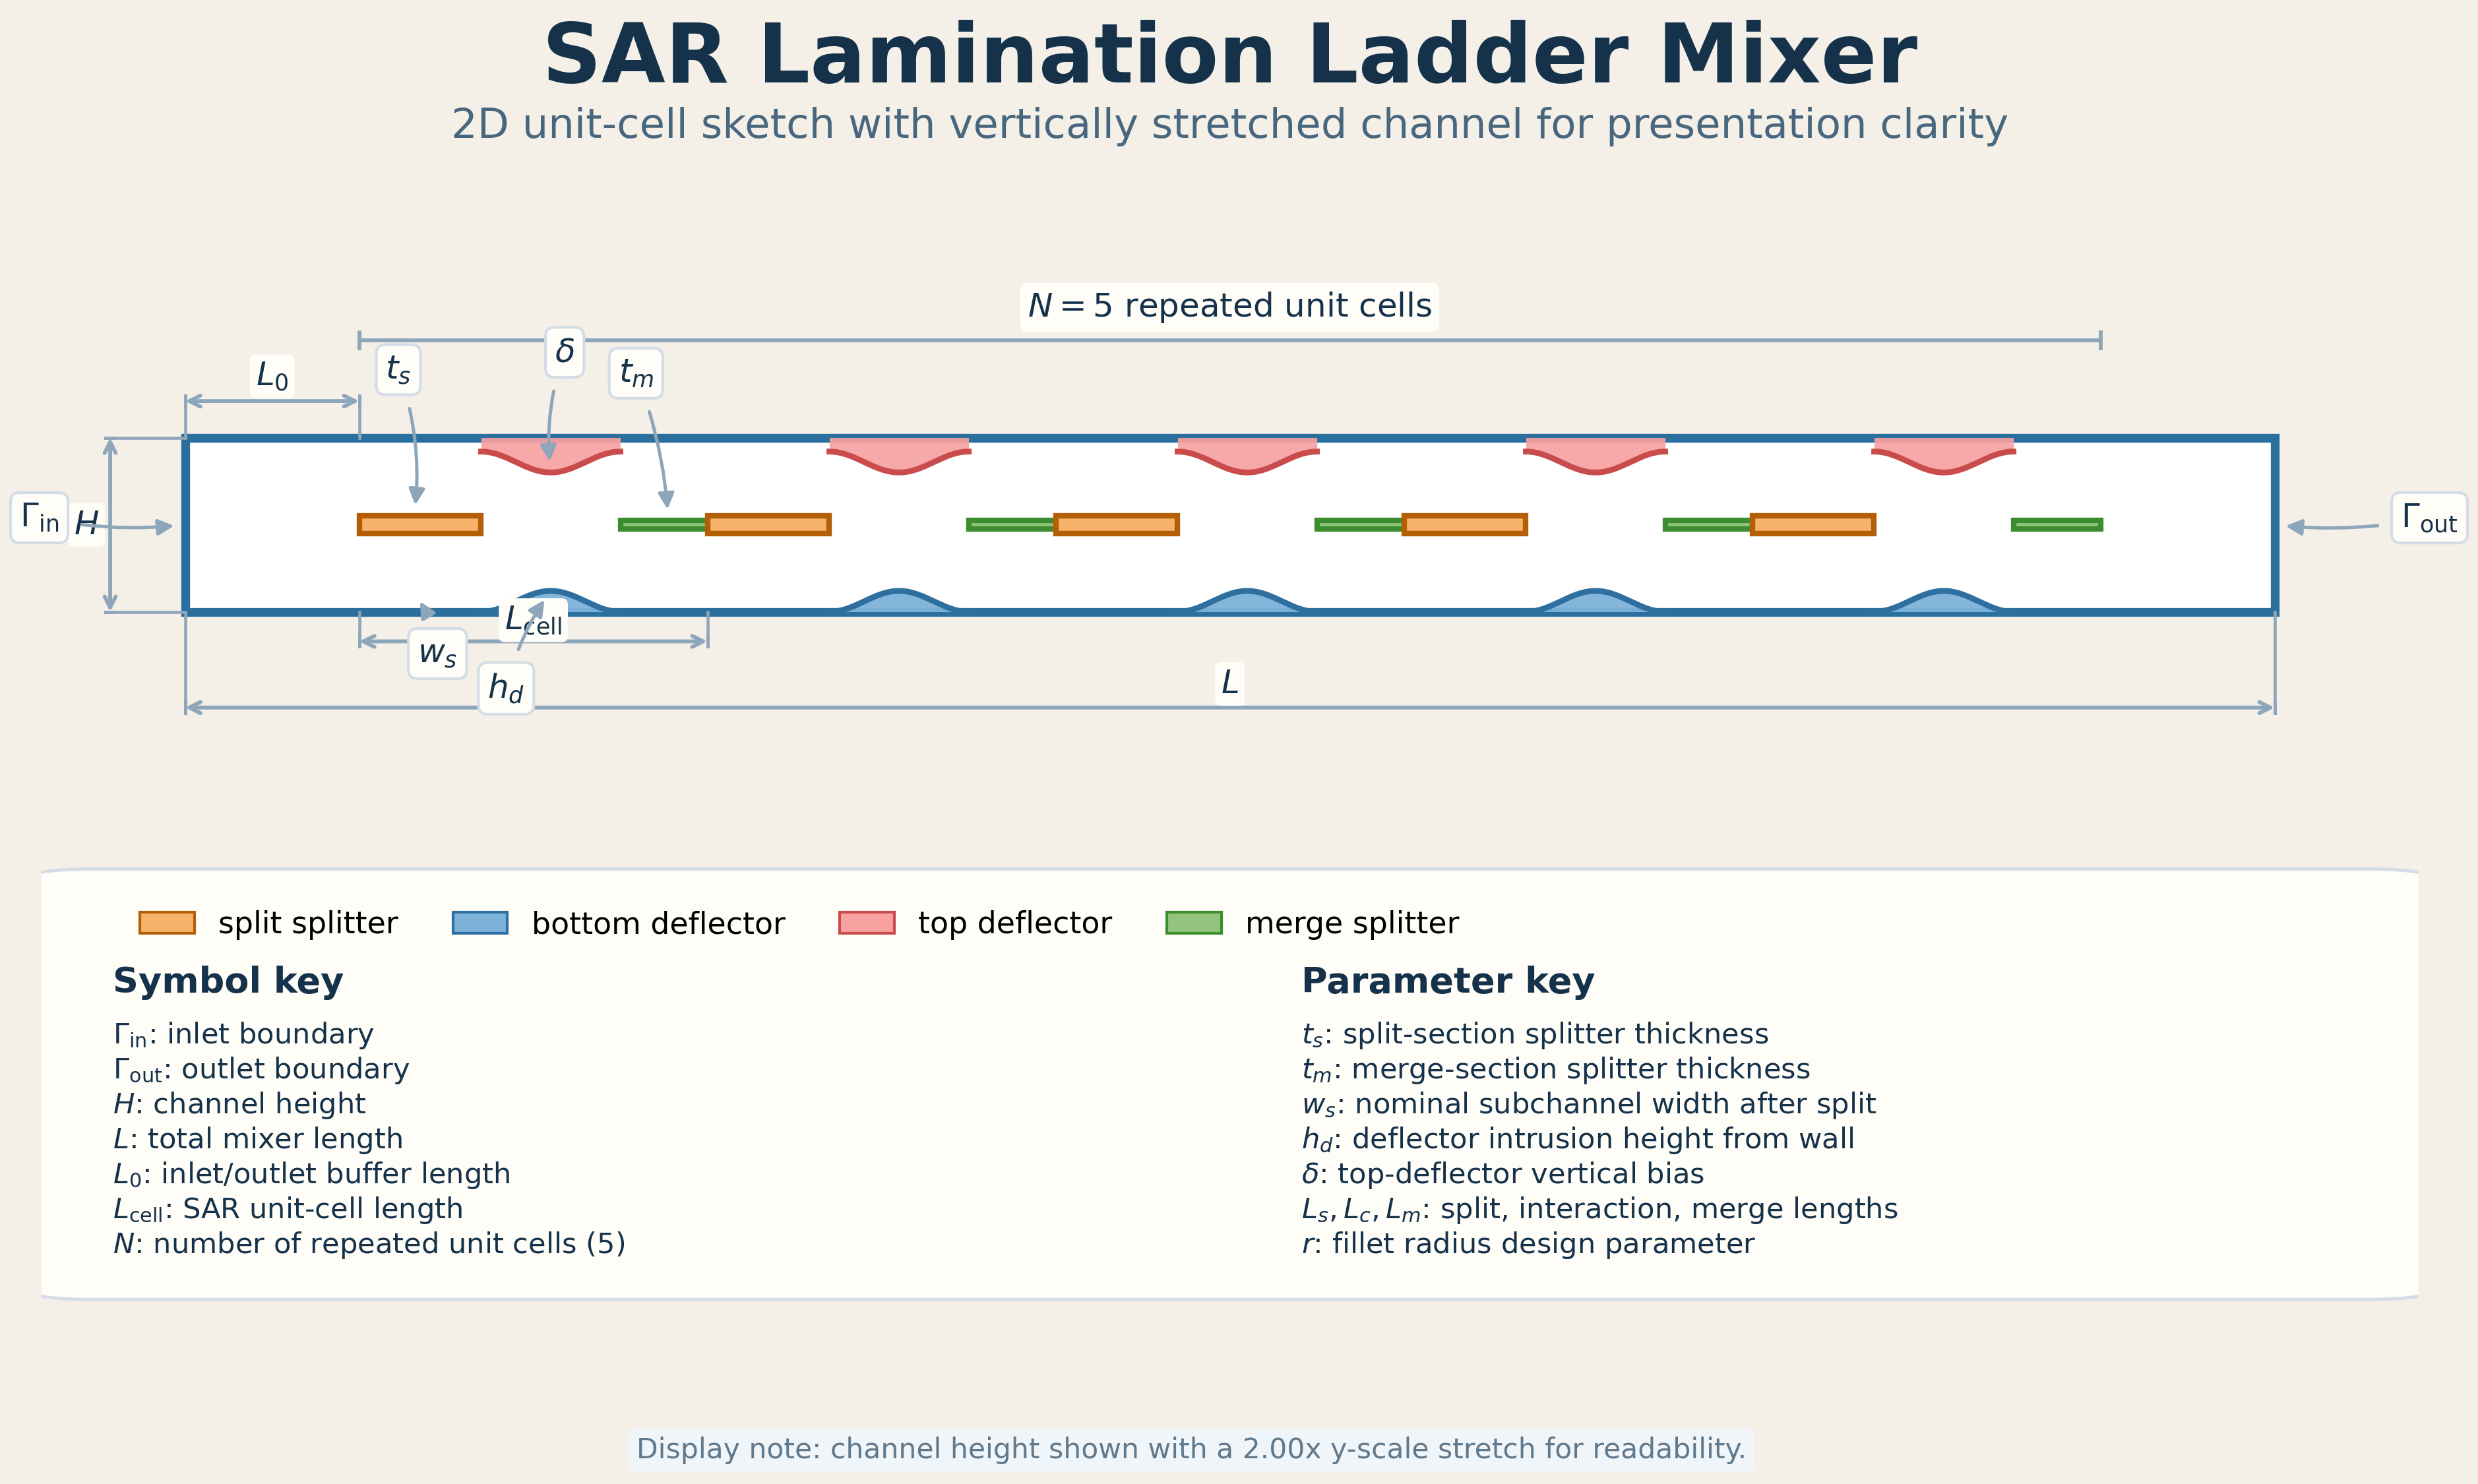

Reproduce this figure in Python.
#!/usr/bin/env python3
from pathlib import Path

import matplotlib
matplotlib.use("Agg")

import matplotlib.pyplot as plt
import numpy as np
from matplotlib.patches import FancyBboxPatch, Patch, Rectangle

# --- SAR lamination ladder sketch parameters (edit as needed) ---
H = 1.0               # channel height (normalized)
L0 = 2.0              # inlet/outlet buffer length
N = 5                 # number of unit cells
L_cell = 4.0          # unit cell length
L = 2 * L0 + N * L_cell

# Geometry parameters (theta)
w_s = 0.38 * H        # nominal subchannel width after split
t_s = 0.10 * H        # splitter thickness
L_s = 1.4             # split length within cell
L_m = 1.0             # merge length within cell
delta = 0.08 * H      # top deflector vertical bias (conceptual)
r = 0.03 * H          # fillet radius (annotated, not explicitly drawn)

t_m = 0.05 * H        # merge splitter thickness (kept fixed for sketch)
L_c = L_cell - L_s - L_m
assert L_c > 0, "Choose L_cell > L_s + L_m"

h_d = 0.5 * H - w_s
assert h_d > 0, "Need w_s < H/2"

Y_SCALE = 2.0
H_plot = H * Y_SCALE

FIG_BG = "#f4efe7"
PANEL_BG = "#fffdf8"
TEXT = "#15324a"
GUIDE = "#8ea6ba"
GUIDE_SOFT = "#d4dde6"
CHANNEL_EDGE = "#2a6f9e"
SPLIT_FACE = "#f6b26b"
SPLIT_EDGE = "#b45f06"
BOTTOM_FACE = "#7db2d9"
BOTTOM_EDGE = "#2f6f9f"
TOP_FACE = "#f7a1a1"
TOP_EDGE = "#c94b4b"
MERGE_FACE = "#93c47d"
MERGE_EDGE = "#3c8d2f"


def ys(values):
    return np.asarray(values) * Y_SCALE


def g_env(xi, Lc):
    return 0.5 * (1 - np.cos(2 * np.pi * xi / Lc))


def dim_h(ax, x0, x1, y, label, text_dy=0.10):
    ax.annotate(
        "",
        xy=(x1, y),
        xytext=(x0, y),
        arrowprops=dict(arrowstyle="<->", lw=1.4, color=GUIDE, shrinkA=0, shrinkB=0),
    )
    ax.plot([x0, x0], [y - 0.06, y + 0.06], color=GUIDE, lw=1.2)
    ax.plot([x1, x1], [y - 0.06, y + 0.06], color=GUIDE, lw=1.2)
    ax.text(
        0.5 * (x0 + x1),
        y + text_dy,
        label,
        ha="center",
        va="bottom",
        fontsize=12,
        color=TEXT,
        bbox=dict(boxstyle="round,pad=0.18", fc=PANEL_BG, ec="none"),
    )


def dim_v(ax, x, y0, y1, label, text_dx=0.13):
    ax.annotate(
        "",
        xy=(x, y1),
        xytext=(x, y0),
        arrowprops=dict(arrowstyle="<->", lw=1.4, color=GUIDE, shrinkA=0, shrinkB=0),
    )
    ax.plot([x - 0.05, x + 0.05], [y0, y0], color=GUIDE, lw=1.2)
    ax.plot([x - 0.05, x + 0.05], [y1, y1], color=GUIDE, lw=1.2)
    ax.text(
        x - text_dx,
        0.5 * (y0 + y1),
        label,
        ha="right",
        va="center",
        fontsize=12,
        color=TEXT,
        bbox=dict(boxstyle="round,pad=0.18", fc=PANEL_BG, ec="none"),
    )


def callout(ax, text, xy, xytext, ha="center", va="center", rad=0.0):
    ax.annotate(
        text,
        xy=xy,
        xytext=xytext,
        ha=ha,
        va=va,
        fontsize=12,
        color=TEXT,
        bbox=dict(boxstyle="round,pad=0.28", fc=PANEL_BG, ec=GUIDE_SOFT, lw=1.0),
        arrowprops=dict(
            arrowstyle="-|>",
            lw=1.2,
            color=GUIDE,
            shrinkA=5,
            shrinkB=4,
            connectionstyle=f"arc3,rad={rad}",
        ),
    )


plt.rcParams.update(
    {
        "figure.facecolor": FIG_BG,
        "axes.facecolor": FIG_BG,
        "savefig.facecolor": FIG_BG,
        "font.family": "DejaVu Sans",
        "mathtext.fontset": "dejavusans",
        "axes.titleweight": 600,
        "axes.titlesize": 24,
    }
)

fig = plt.figure(figsize=(15.5, 8.45))
gs = fig.add_gridspec(3, 1, height_ratios=[0.85, 3.0, 2.55], hspace=0.18)
header_ax = fig.add_subplot(gs[0])
ax = fig.add_subplot(gs[1])
legend_ax = fig.add_subplot(gs[2])

header_ax.axis("off")
header_ax.set_xlim(0, 1)
header_ax.set_ylim(0, 1)
header_ax.text(
    0.5,
    0.78,
    "SAR Lamination Ladder Mixer",
    ha="center",
    va="center",
    fontsize=30,
    fontweight=600,
    color=TEXT,
    transform=header_ax.transAxes,
)
header_ax.text(
    0.5,
    0.34,
    "2D unit-cell sketch with vertically stretched channel for presentation clarity",
    ha="center",
    va="center",
    fontsize=15,
    color="#48677e",
    transform=header_ax.transAxes,
)

ax.set_aspect("equal", adjustable="box")

channel = Rectangle((0, 0), L, H_plot, facecolor="white", edgecolor=CHANNEL_EDGE, linewidth=3.2)
ax.add_patch(channel)

for k in range(N):
    xk = L0 + k * L_cell

    ax.plot([xk, xk], [0, H_plot], color=GUIDE_SOFT, lw=1.2, zorder=0)
    ax.plot([xk + L_cell, xk + L_cell], [0, H_plot], color=GUIDE_SOFT, lw=1.2, zorder=0)

    xs0, xs1 = xk, xk + L_s
    y0s, y1s = (H - t_s) / 2, (H + t_s) / 2
    ax.add_patch(
        Rectangle(
            (xs0, ys(y0s)),
            L_s,
            ys(t_s),
            facecolor=SPLIT_FACE,
            edgecolor=SPLIT_EDGE,
            linewidth=2.0,
        )
    )

    xc0, xc1 = xk + L_s, xk + L_s + L_c
    xx = np.linspace(xc0, xc1, 400)
    xi = xx - xc0
    bump = h_d * g_env(xi, L_c)
    top_curve = H - np.clip(bump + delta, 0, H)

    ax.fill_between(xx, 0, ys(bump), color=BOTTOM_FACE, alpha=0.95, linewidth=0)
    ax.plot(xx, ys(bump), color=BOTTOM_EDGE, linewidth=2.1)

    ax.fill_between(xx, ys(top_curve), H_plot, color=TOP_FACE, alpha=0.92, linewidth=0)
    ax.plot(xx, ys(top_curve), color=TOP_EDGE, linewidth=2.1)

    xm0, xm1 = xk + L_s + L_c, xk + L_cell
    y0m, y1m = (H - t_m) / 2, (H + t_m) / 2
    ax.add_patch(
        Rectangle(
            (xm0, ys(y0m)),
            L_m,
            ys(t_m),
            facecolor=MERGE_FACE,
            edgecolor=MERGE_EDGE,
            linewidth=2.0,
        )
    )

repeat_y = H_plot + 1.12
ax.plot([L0, L0 + N * L_cell], [repeat_y, repeat_y], color=GUIDE, lw=1.4)
ax.plot([L0, L0], [repeat_y - 0.09, repeat_y + 0.09], color=GUIDE, lw=1.4)
ax.plot([L0 + N * L_cell, L0 + N * L_cell], [repeat_y - 0.09, repeat_y + 0.09], color=GUIDE, lw=1.4)
ax.text(
    L0 + 0.5 * N * L_cell,
    repeat_y + 0.18,
    rf"$N = {N}$ repeated unit cells",
    ha="center",
    va="bottom",
    fontsize=12,
    color=TEXT,
    bbox=dict(boxstyle="round,pad=0.22", fc=PANEL_BG, ec="none"),
)

ax.plot([0, 0], [H_plot, H_plot + 0.42], color=GUIDE, lw=1.1)
ax.plot([L0, L0], [H_plot, H_plot + 0.42], color=GUIDE, lw=1.1)
dim_h(ax, 0, L0, H_plot + 0.42, r"$L_0$")

ax.plot([L0, L0], [0, -0.34], color=GUIDE, lw=1.1)
ax.plot([L0 + L_cell, L0 + L_cell], [0, -0.34], color=GUIDE, lw=1.1)
dim_h(ax, L0, L0 + L_cell, -0.34, r"$L_{\mathrm{cell}}$", text_dy=0.06)

ax.plot([0, 0], [0, -1.10], color=GUIDE, lw=1.1)
ax.plot([L, L], [0, -1.10], color=GUIDE, lw=1.1)
dim_h(ax, 0, L, -1.10, r"$L$", text_dy=0.09)

ax.plot([-0.86, 0], [0, 0], color=GUIDE, lw=1.1)
ax.plot([-0.86, 0], [H_plot, H_plot], color=GUIDE, lw=1.1)
dim_v(ax, -0.86, 0, H_plot, r"$H$")

callout(ax, r"$\Gamma_{\mathrm{in}}$", (0, 0.5 * H_plot), (-1.45, 0.54 * H_plot), ha="right", rad=0.08)
callout(ax, r"$\Gamma_{\mathrm{out}}$", (L, 0.5 * H_plot), (L + 1.45, 0.54 * H_plot), ha="left", rad=-0.08)

first_cell_x = L0
split_mid_x = first_cell_x + 0.45 * L_s
interaction_mid_x = first_cell_x + L_s + 0.5 * L_c
merge_mid_x = first_cell_x + L_s + L_c + 0.55 * L_m

callout(
    ax,
    r"$t_s$",
    (split_mid_x, ys((H + t_s) / 2)),
    (first_cell_x + 0.45, H_plot + 0.78),
    rad=-0.12,
)
callout(
    ax,
    r"$w_s$",
    (split_mid_x, ys(0.25 * ((H - t_s) / 2))),
    (first_cell_x + 0.90, -0.48),
    rad=0.12,
)
callout(
    ax,
    r"$h_d$",
    (interaction_mid_x, ys(h_d)),
    (first_cell_x + L_s + 0.18 * L_c, -0.88),
    rad=-0.10,
)
callout(
    ax,
    r"$\delta$",
    (interaction_mid_x, ys(H - h_d - delta)),
    (first_cell_x + L_s + 0.60 * L_c, H_plot + 0.98),
    rad=0.12,
)
callout(
    ax,
    r"$t_m$",
    (merge_mid_x, ys((H + t_m) / 2)),
    (first_cell_x + L_s + L_c + 0.18 * L_m, H_plot + 0.74),
    rad=-0.08,
)

ax.set_xlim(-1.65, L + 1.65)
ax.set_ylim(-1.34, H_plot + 1.52)
ax.axis("off")

legend_ax.axis("off")
legend_ax.set_xlim(0, 1)
legend_ax.set_ylim(0, 1)
legend_ax.add_patch(
    FancyBboxPatch(
        (0.012, 0.05),
        0.976,
        0.90,
        boxstyle="round,pad=0.02,rounding_size=0.03",
        facecolor=PANEL_BG,
        edgecolor=GUIDE_SOFT,
        linewidth=1.2,
        transform=legend_ax.transAxes,
    )
)

legend_handles = [
    Patch(facecolor=SPLIT_FACE, edgecolor=SPLIT_EDGE, label="split splitter"),
    Patch(facecolor=BOTTOM_FACE, edgecolor=BOTTOM_EDGE, label="bottom deflector"),
    Patch(facecolor=TOP_FACE, edgecolor=TOP_EDGE, label="top deflector"),
    Patch(facecolor=MERGE_FACE, edgecolor=MERGE_EDGE, label="merge splitter"),
]
legend_ax.legend(
    handles=legend_handles,
    loc="upper left",
    bbox_to_anchor=(0.03, 0.94),
    ncol=4,
    frameon=False,
    fontsize=11,
    handlelength=1.8,
    columnspacing=1.8,
)

legend_ax.text(0.03, 0.70, "Symbol key", fontsize=13, fontweight="bold", color=TEXT, transform=legend_ax.transAxes)
legend_ax.text(0.53, 0.70, "Parameter key", fontsize=13, fontweight="bold", color=TEXT, transform=legend_ax.transAxes)

symbol_text = (
    r"$\Gamma_{\mathrm{in}}$: inlet boundary" "\n"
    r"$\Gamma_{\mathrm{out}}$: outlet boundary" "\n"
    r"$H$: channel height" "\n"
    r"$L$: total mixer length" "\n"
    r"$L_0$: inlet/outlet buffer length" "\n"
    r"$L_{\mathrm{cell}}$: SAR unit-cell length" "\n"
    rf"$N$: number of repeated unit cells ({N})"
)
param_text = (
    r"$t_s$: split-section splitter thickness" "\n"
    r"$t_m$: merge-section splitter thickness" "\n"
    r"$w_s$: nominal subchannel width after split" "\n"
    r"$h_d$: deflector intrusion height from wall" "\n"
    r"$\delta$: top-deflector vertical bias" "\n"
    r"$L_s, L_c, L_m$: split, interaction, merge lengths" "\n"
    r"$r$: fillet radius design parameter"
)

legend_ax.text(0.03, 0.64, symbol_text, fontsize=10.4, color=TEXT, va="top", transform=legend_ax.transAxes)
legend_ax.text(0.53, 0.64, param_text, fontsize=10.4, color=TEXT, va="top", transform=legend_ax.transAxes)

fig.text(
    0.5,
    0.028,
    rf"Display note: channel height shown with a {Y_SCALE:.2f}x y-scale stretch for readability.",
    ha="center",
    va="center",
    fontsize=10.2,
    color="#60798c",
    bbox=dict(boxstyle="round,pad=0.28", fc="#f0f5fa", ec="none"),
)

png_path = Path(__file__).with_suffix(".png")
fig.savefig(png_path, dpi=300, bbox_inches="tight")
print(f"Saved {png_path}")
